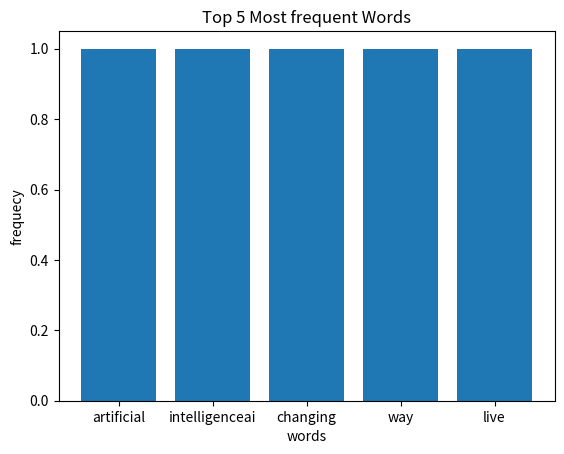

Reproduce this figure in Python.
#class task1



'''input and cleaninig 
'''
#text = '''Artificial intelligence(AI) is changing the way we live and work.
#AI helps in language translation, chatbots, and data analysis .'''

'''convert to lowercase, reomve punctuation and print the cleaned text'''

import re
from collections import Counter
import matplotlib.pyplot as plt
text = '''Artificial intelligence(AI) is changing the way we live and work.
AI helps in language translation, chatbots, and data analysis 😊😂👌.'''

token = text.lower()

clean_text = re.sub(r'[^\w\s]','',token)


print('clean text')
print(clean_text)



#class task2 
'''split the text into individaul words using .split( ) , print the list of tokens'''
token = clean_text.split()
print('tokens ')
print(token)


#class task3
#define stopwords
stopwords = ['and','is','in','the','we','of','a']
#using list comprehesion
filtered_words = [word for word in token if word not in stopwords]
print(f"stop words fillted out : {filtered_words}")

#class task 4
#count word frequency(task 4)
freq = Counter(filtered_words)
print(freq)

#class task 5
#visualization(task 5)
most_Common = freq.most_common(5)
words, counts = zip(*most_Common)

plt.bar(words,counts)
plt.title("Top 5 Most frequent Words")
plt.xlabel("words")
plt.ylabel("frequecy")
plt.show()